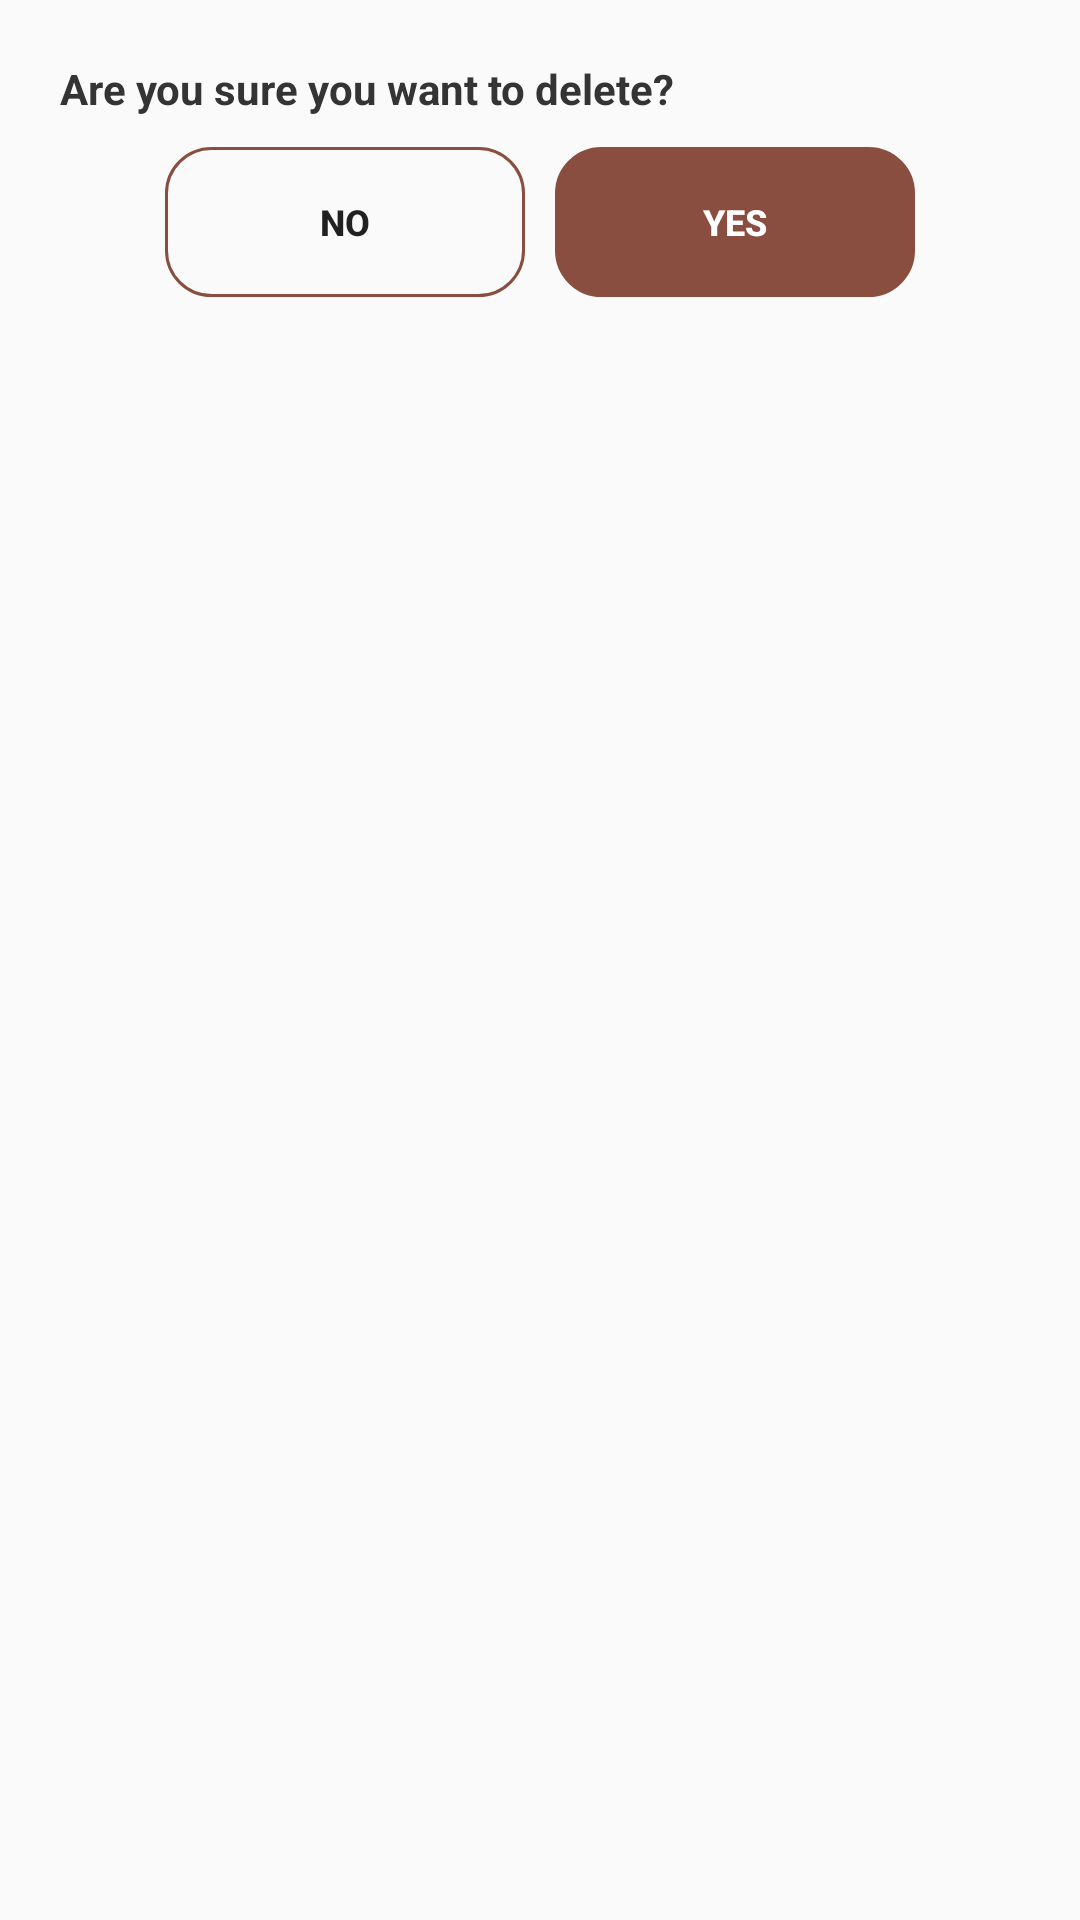

The Android layout XML behind this screen, and the referenced resources:
<!-- AndroidManifest.xml: application theme Theme.LaFavor2024 -->
<!-- res/layout/notification_view.xml -->
<?xml version="1.0" encoding="utf-8"?>
<LinearLayout xmlns:android="http://schemas.android.com/apk/res/android"
    android:orientation="vertical"
    android:layout_width="350dp"
    android:layout_height="150dp"
    android:padding="20dp">

    <TextView
        android:layout_width="wrap_content"
        android:layout_height="wrap_content"
        android:text="@string/notification_cart"
        android:textStyle="bold"
        android:textSize="14sp"
        android:gravity="center"
        android:textColor="@color/gray2"/>

    <LinearLayout
        android:layout_width="wrap_content"
        android:layout_height="wrap_content"
        android:orientation="horizontal"
        android:padding="10dp"
        android:layout_gravity="center">

        <Button
            android:layout_width="120dp"
            android:layout_height="50dp"
            android:text="@string/no"
            android:textStyle="bold"
            android:textSize="12sp"
            android:background="@drawable/corner_notification"
            />

        <Button
            android:layout_width="120dp"
            android:layout_height="50dp"
            android:text="@string/yes"
            android:textStyle="bold"
            android:textSize="12sp"
            android:textColor="@color/white"
            android:background="@drawable/corner_notification"
            android:backgroundTint="@color/primary"
            android:layout_marginStart="10dp"/>
    </LinearLayout>
</LinearLayout>
<!-- resources referenced by this layout -->
<resources>
  <color name="gray2">#343434</color>
  <color name="primary">#894E3F</color>
  <color name="white">#FFFFFFFF</color>
  <!-- drawable corner_notification (drawable) -->
  <?xml version="1.0" encoding="utf-8"?>
  <shape xmlns:android="http://schemas.android.com/apk/res/android"
      android:shape="rectangle">
      <corners android:radius="15dp"/>
      <stroke
          android:width="1dp"
          android:color="@color/primary"/>
  </shape>
  <string name="no">No</string>
  <string name="notification_cart">Are you sure you want to delete?</string>
  <string name="yes">Yes</string>
  <style name="Theme.LaFavor2024" parent="Base.Theme.LaFavor2024" />
  <style name="Base.Theme.LaFavor2024" parent="Theme.AppCompat.Light.NoActionBar">
          
          
          <item name="colorPrimary">@color/white</item>
          <item name="colorButtonNormal">@color/primary</item>
      </style>
</resources>
